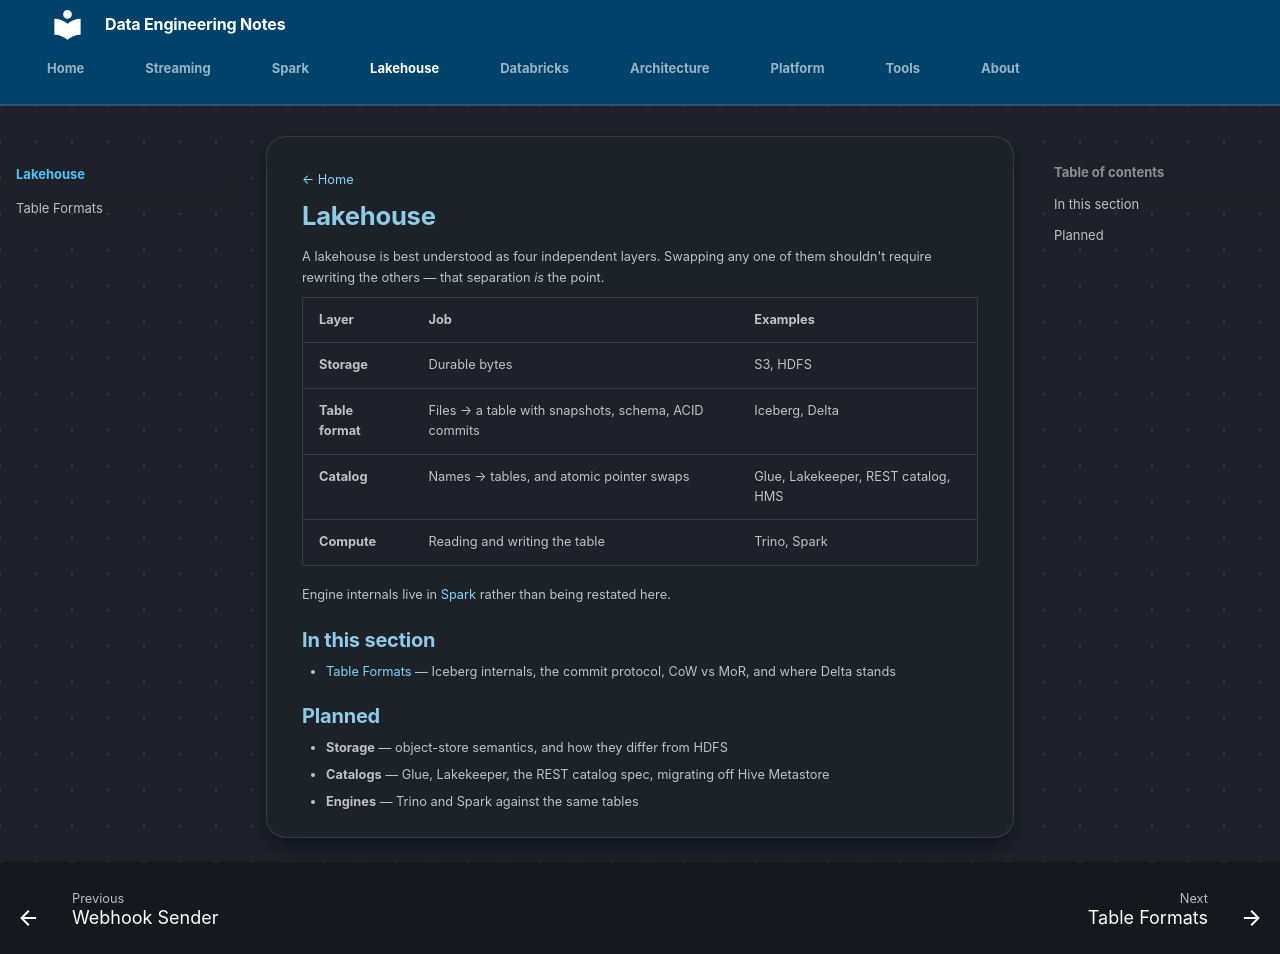

repository: hoile9119/de-notes · page: lakehouse/index.html · generator: mkdocs

[← Home](../index.md)

# Lakehouse

A lakehouse is best understood as four independent layers. Swapping any one of
them shouldn't require rewriting the others — that separation *is* the point.

| Layer | Job | Examples |
|---|---|---|
| **Storage** | Durable bytes | S3, HDFS |
| **Table format** | Files → a table with snapshots, schema, ACID commits | Iceberg, Delta |
| **Catalog** | Names → tables, and atomic pointer swaps | Glue, Lakekeeper, REST catalog, HMS |
| **Compute** | Reading and writing the table | Trino, Spark |

Engine internals live in [Spark](../spark/index.md) rather than being
restated here.

## In this section

- [Table Formats](table-formats.md) — Iceberg internals,
  the commit protocol, CoW vs MoR, and where Delta stands

## Planned

- **Storage** — object-store semantics, and how they differ from HDFS
- **Catalogs** — Glue, Lakekeeper, the REST catalog spec, migrating off Hive Metastore
- **Engines** — Trino and Spark against the same tables
